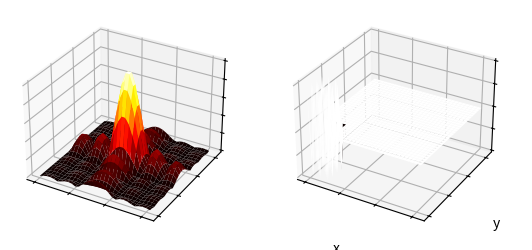
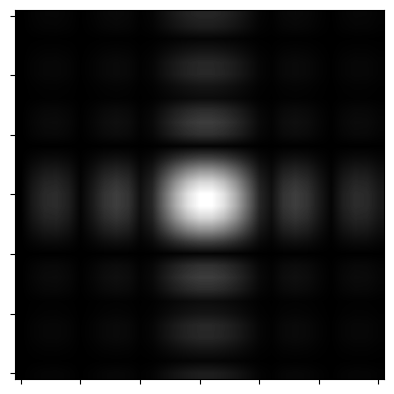

These charts were generated, in order, by the following Python code:
# -*- coding: utf-8 -*-
"""
Created on Sun Jun 26 18:05:51 2022

[redacted]
"""

#This program generates a diffraction pattern for a rectangular aperture 

import numpy as np 
import matplotlib 
import matplotlib.pyplot as plt 
from mpl_toolkits.mplot3d import axes3d 

N = 31       #total sub-intervals 
M = 31        #total sub-intervals
a = 7       #slit width = a 
b = 6       #slit height = b

#rectangular function = spatial domain 
f = np.zeros((N,M))
m = int((N+1)/2)
for i in range(a):
    for j in range(b):
            f[i,j] = (-1)**(i+j)
    
        
         
#print(f)

#frequency domain array 
dft = np.zeros((N,M),complex)

for u in range(N):
    for v in range(M):
        add = 0 
        for x in range(N):
            for y in range(M):
                add += f[x,y]*np.exp(-2j*np.pi*((u*x/M) + (v*y/N)))
                dft[u,v] = add 

#3-D Plotting diffration pattern 
x = np.linspace(0,N,N)
y = np.linspace(0,M,M)
print(len(x))
xx, yy = np.meshgrid(x,y)
fig = plt.figure(1)
ax = fig.add_subplot(1, 2, 1, projection='3d')
p = ax.plot_surface(xx,yy,np.abs(dft)/np.max(np.abs(dft)), cmap='hot')
ax.set_yticklabels([])
ax.set_xticklabels([])
ax.set_zticklabels([])


#3d plotting of rectangular aperture 
f1 = np.zeros((N,M))
a = 1
b = 8
m = int((N+1)/2)
for i in range(m-a-1,m+a):
    for j in range(m-b-1,m+b):
        f1[i,j] = 1
ax = fig.add_subplot(1, 2, 2, projection='3d')
p = ax.plot_surface(xx,yy,f, cmap='hot')
ax.set_ylabel('y')
ax.set_xlabel('x')
ax.set_yticklabels([])
ax.set_xticklabels([])
ax.set_zticklabels([])

fig, ax = plt.subplots()
im = ax.imshow(np.abs(dft), cmap=matplotlib.cm.gray, vmin=abs(dft).min(), vmax=abs(dft).max())
im.set_interpolation('bilinear')
#cb = fig.colorbar(im, ax=ax)
# Turn off tick labels
ax.set_yticklabels([])
ax.set_xticklabels([])
        
